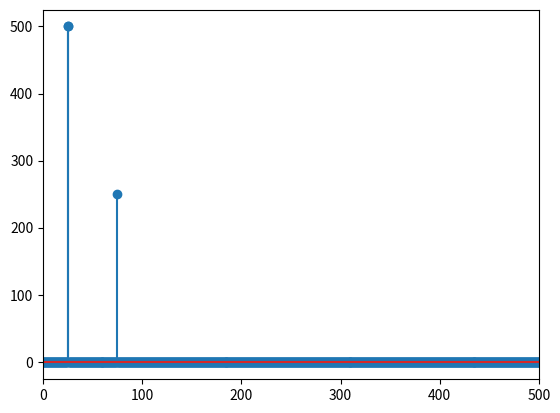

Here is the Python script that generated this plot:
from scipy import signal as sig
import numpy as np
import pandas as pd
import math
import matplotlib.pyplot as plt


# Generate Sin Wave
L, f, f_s = 1000, 50, 2e3
t = np.arange(0, L)
y = np.sin(2*math.pi*f*t/f_s)

plt.plot(t, y)
plt.show()
# print y



import numpy as np
import math
import matplotlib.pyplot as plt


# Ignore this: Just creates a signal

L, f, f_s = 1000, 50, 2e3
t = np.arange(0, L)
x = np.sin(2*math.pi*f*t/f_s)
plt.plot(x)
plt.show()

# Fourier Transfrom is called FFT : It stands for Fast Fourier Transfrom
X = np.fft.fft(x)

# You take the absolute value of the Fourier Transform since the FFT gives you a complex number
plt.stem(np.abs(X))

# The second half of the FFT signal is a mirror image of the first half and can be igonored
plt.xlim([0, 500])

plt.show()

# There is only one spike because your original signal has only one sine wave.
# If you increase the number of sine wave you will have more spikes. See this example with 2 sine waves:

x_new = x + 0.5*np.sin(2*math.pi*(f+100)*t/f_s)
X_new = np.fft.fft(x_new)
plt.stem(np.abs(X_new))
plt.show()
